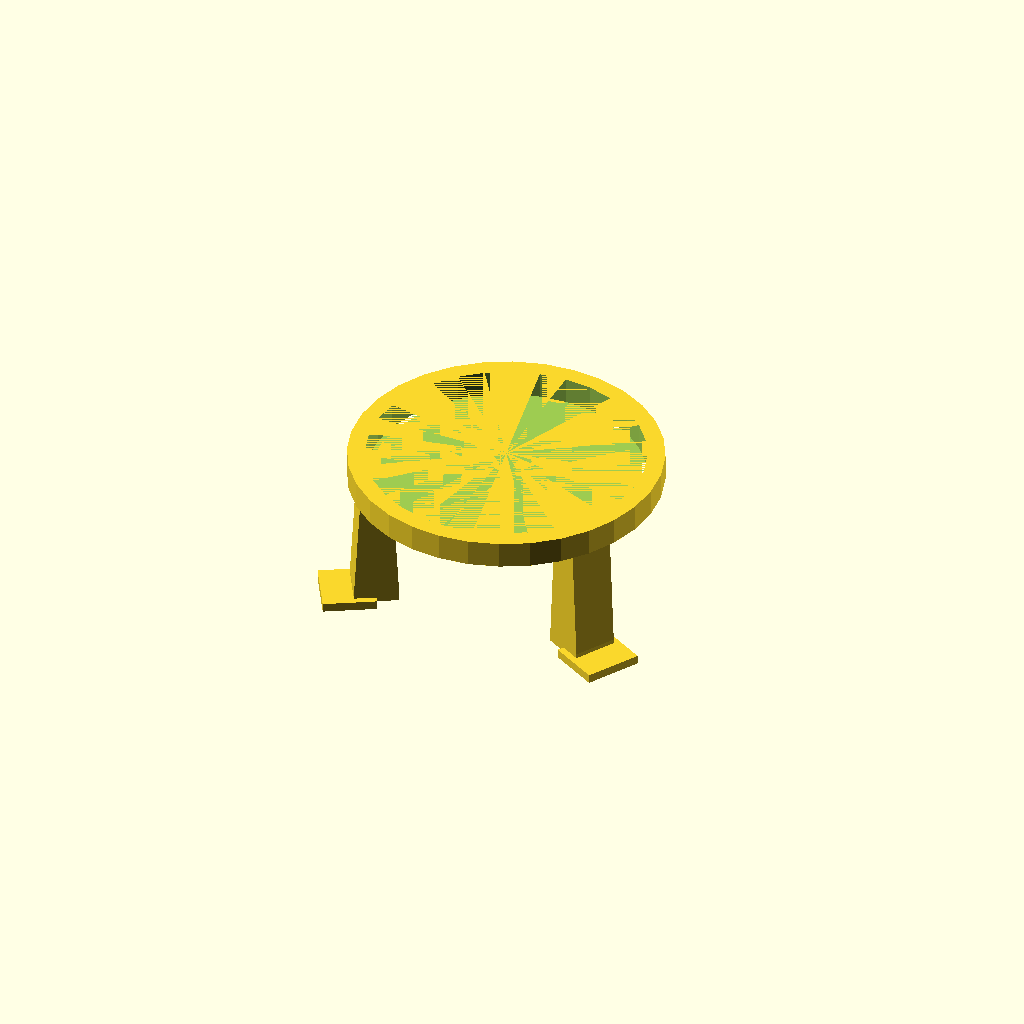
Cell 1: the model at its default parameters.
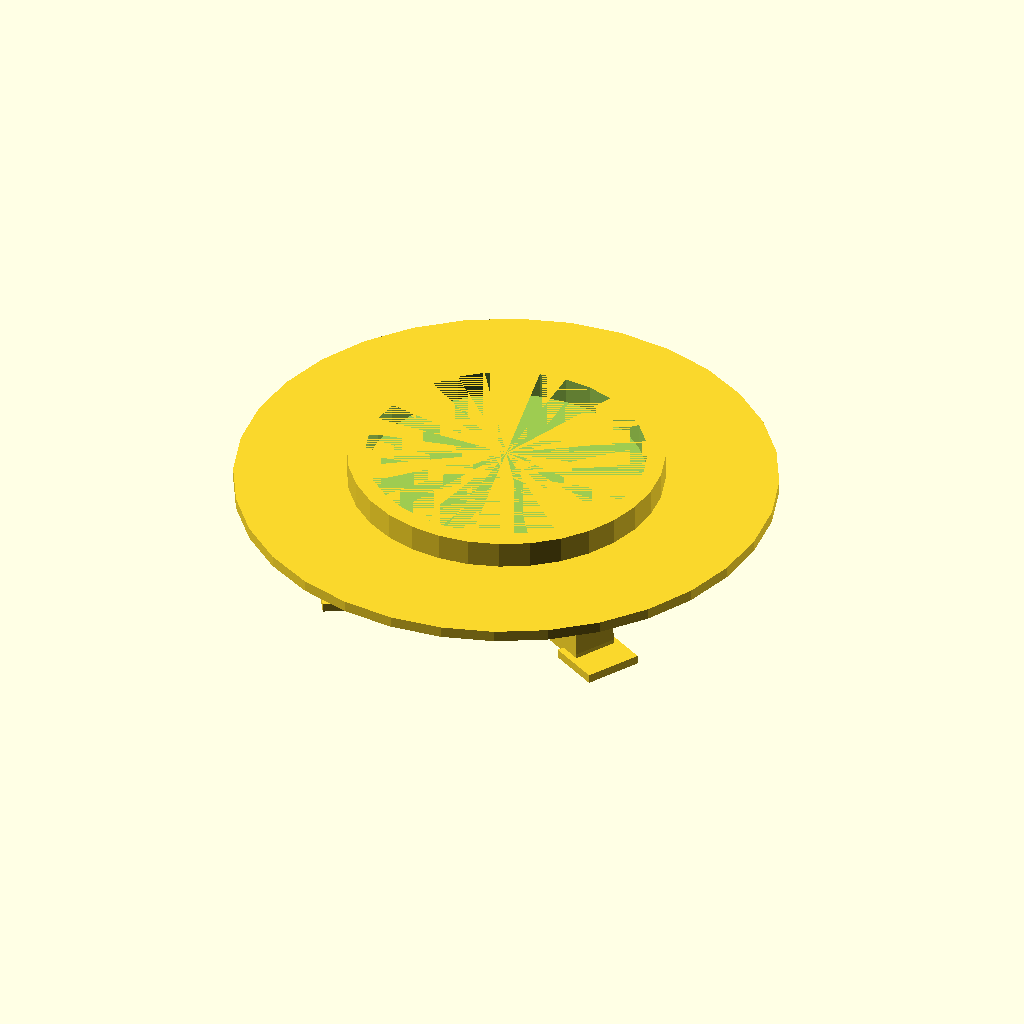
Cell 2 — base_radius set to 120, the other parameters unchanged.
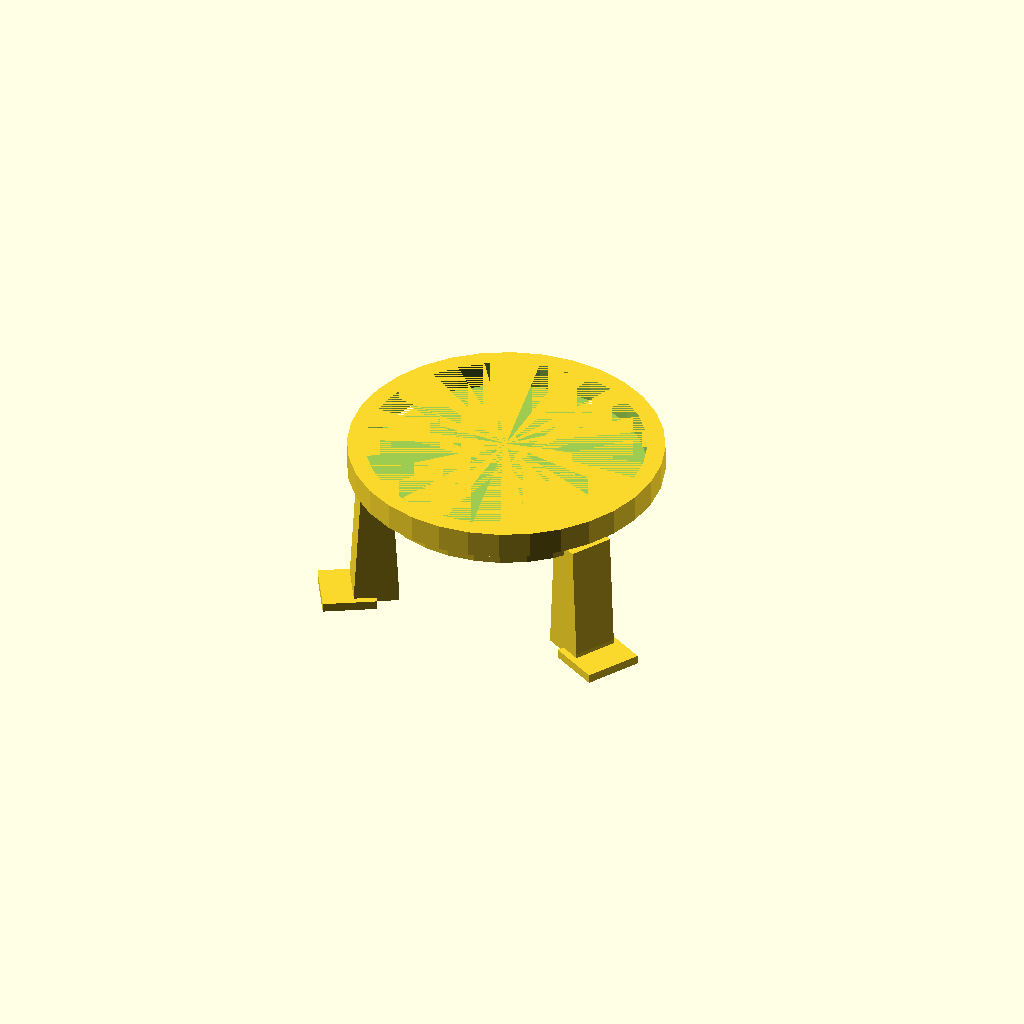
Cell 3: the same model with base_height = 10.
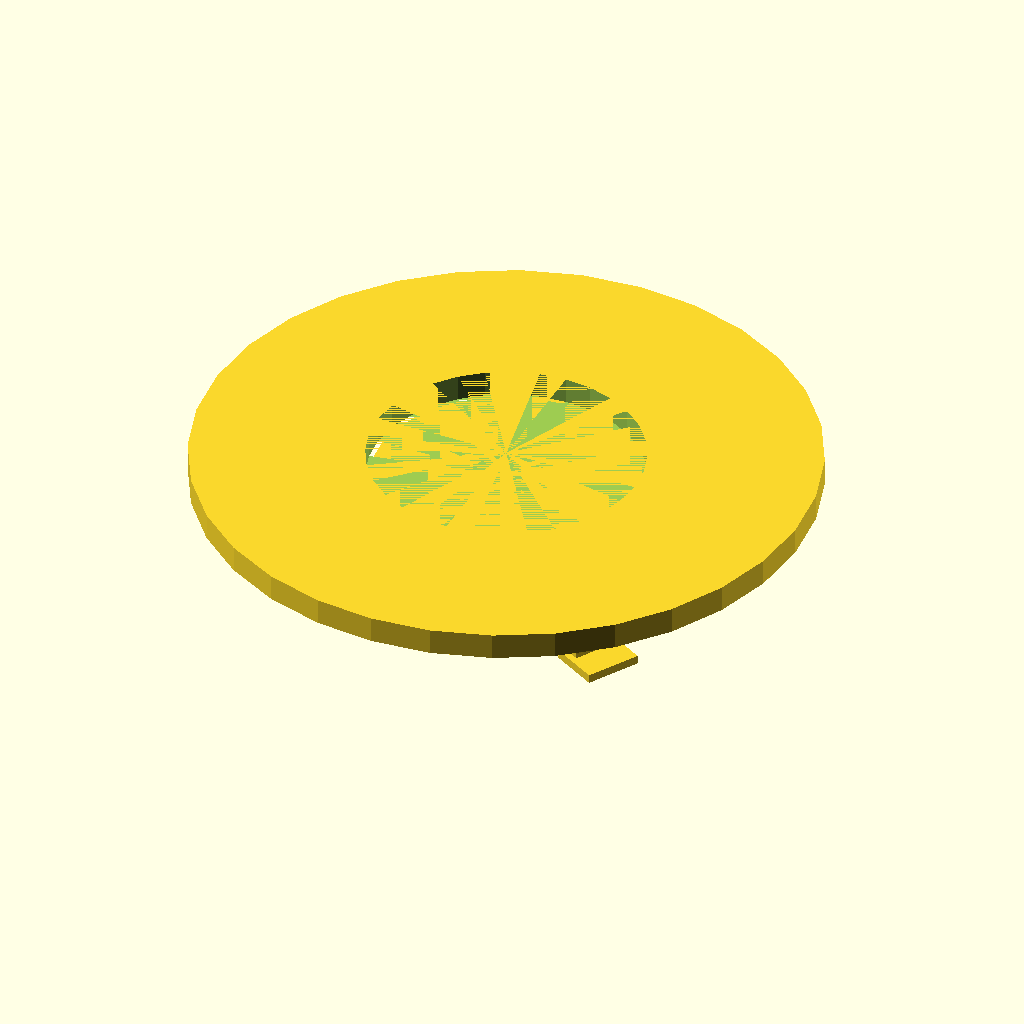
Cell 4: the same model with rim_outer = 140.
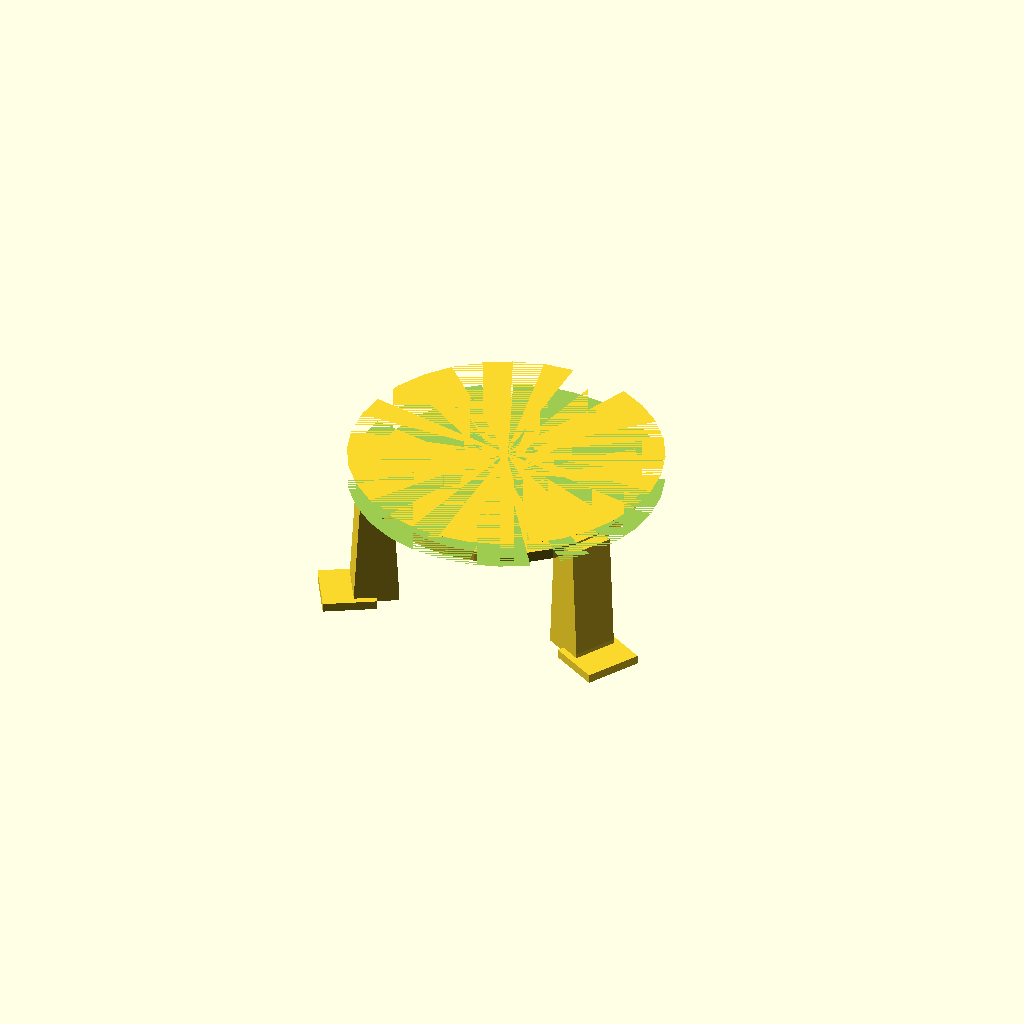
Cell 5: rim_inner = 124 (everything else at default).
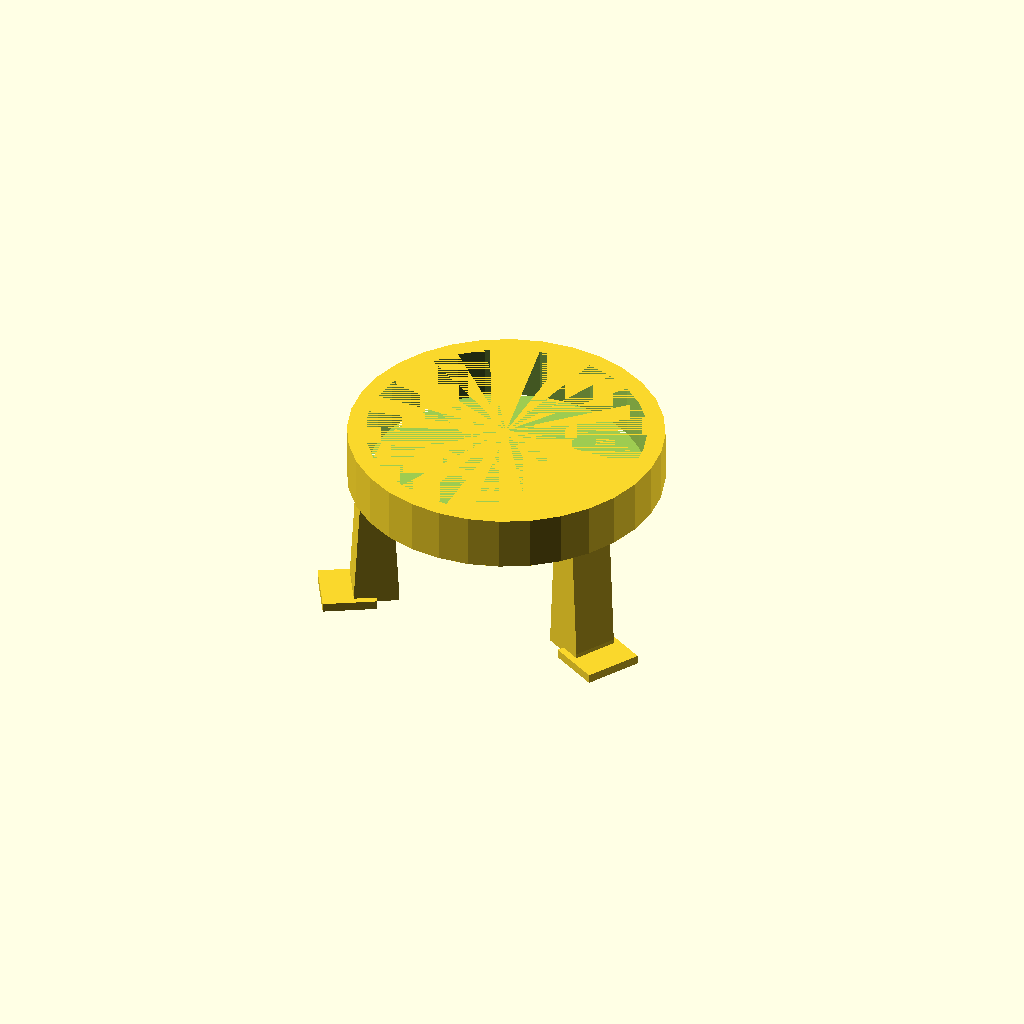
Cell 6: rim_height = 24 (everything else at default).
One fixed orthographic camera (rotation 55°, 0°, 25°; colour scheme Cornfield) for every cell.
OpenSCAD source file Pot_stand_source.scad:
// Simple Pot Stand CAD Source
// Student style simple model
// Units: mm

$fn = 32;

// Main sizes
base_radius = 60;
base_height = 5;

rim_outer = 70;
rim_inner = 62;
rim_height = 12;

leg_height = 52;
leg_top_width = 14;
leg_bottom_width = 20;
leg_depth = 20;

foot_width = 24;
foot_depth = 26;
foot_height = 4;

// Main round base
cylinder(
    r = base_radius,
    h = base_height
);

// Raised circular rim
translate([0,0,base_height])
difference() {
    cylinder(r = rim_outer, h = rim_height);
    cylinder(r = rim_inner, h = rim_height);
}

// One simple leg
module leg(angle) {

    rotate([0,0,angle])
    translate([48,-leg_depth/2,-leg_height])
    hull() {

        // lower part
        cube([
            leg_bottom_width,
            leg_depth,
            4
        ]);

        // upper part
        translate([
            (leg_bottom_width-leg_top_width)/2,
            0,
            leg_height
        ])
        cube([
            leg_top_width,
            leg_depth,
            4
        ]);
    }
}

// Three legs
leg(90);
leg(210);
leg(330);

// Small feet
module foot(angle) {

    rotate([0,0,angle])
    translate([58,-foot_depth/2,-leg_height-foot_height+2])
    cube([
        foot_width,
        foot_depth,
        foot_height
    ]);
}

foot(90);
foot(210);
foot(330);

// End of simple pot stand
Customizer parameters (derived from the source; name, type, default, range or options):
base_radius: number, default 60
base_height: number, default 5
rim_outer: number, default 70
rim_inner: number, default 62
rim_height: number, default 12
leg_height: number, default 52
leg_top_width: number, default 14
leg_bottom_width: number, default 20
leg_depth: number, default 20
foot_width: number, default 24
foot_depth: number, default 26
foot_height: number, default 4
